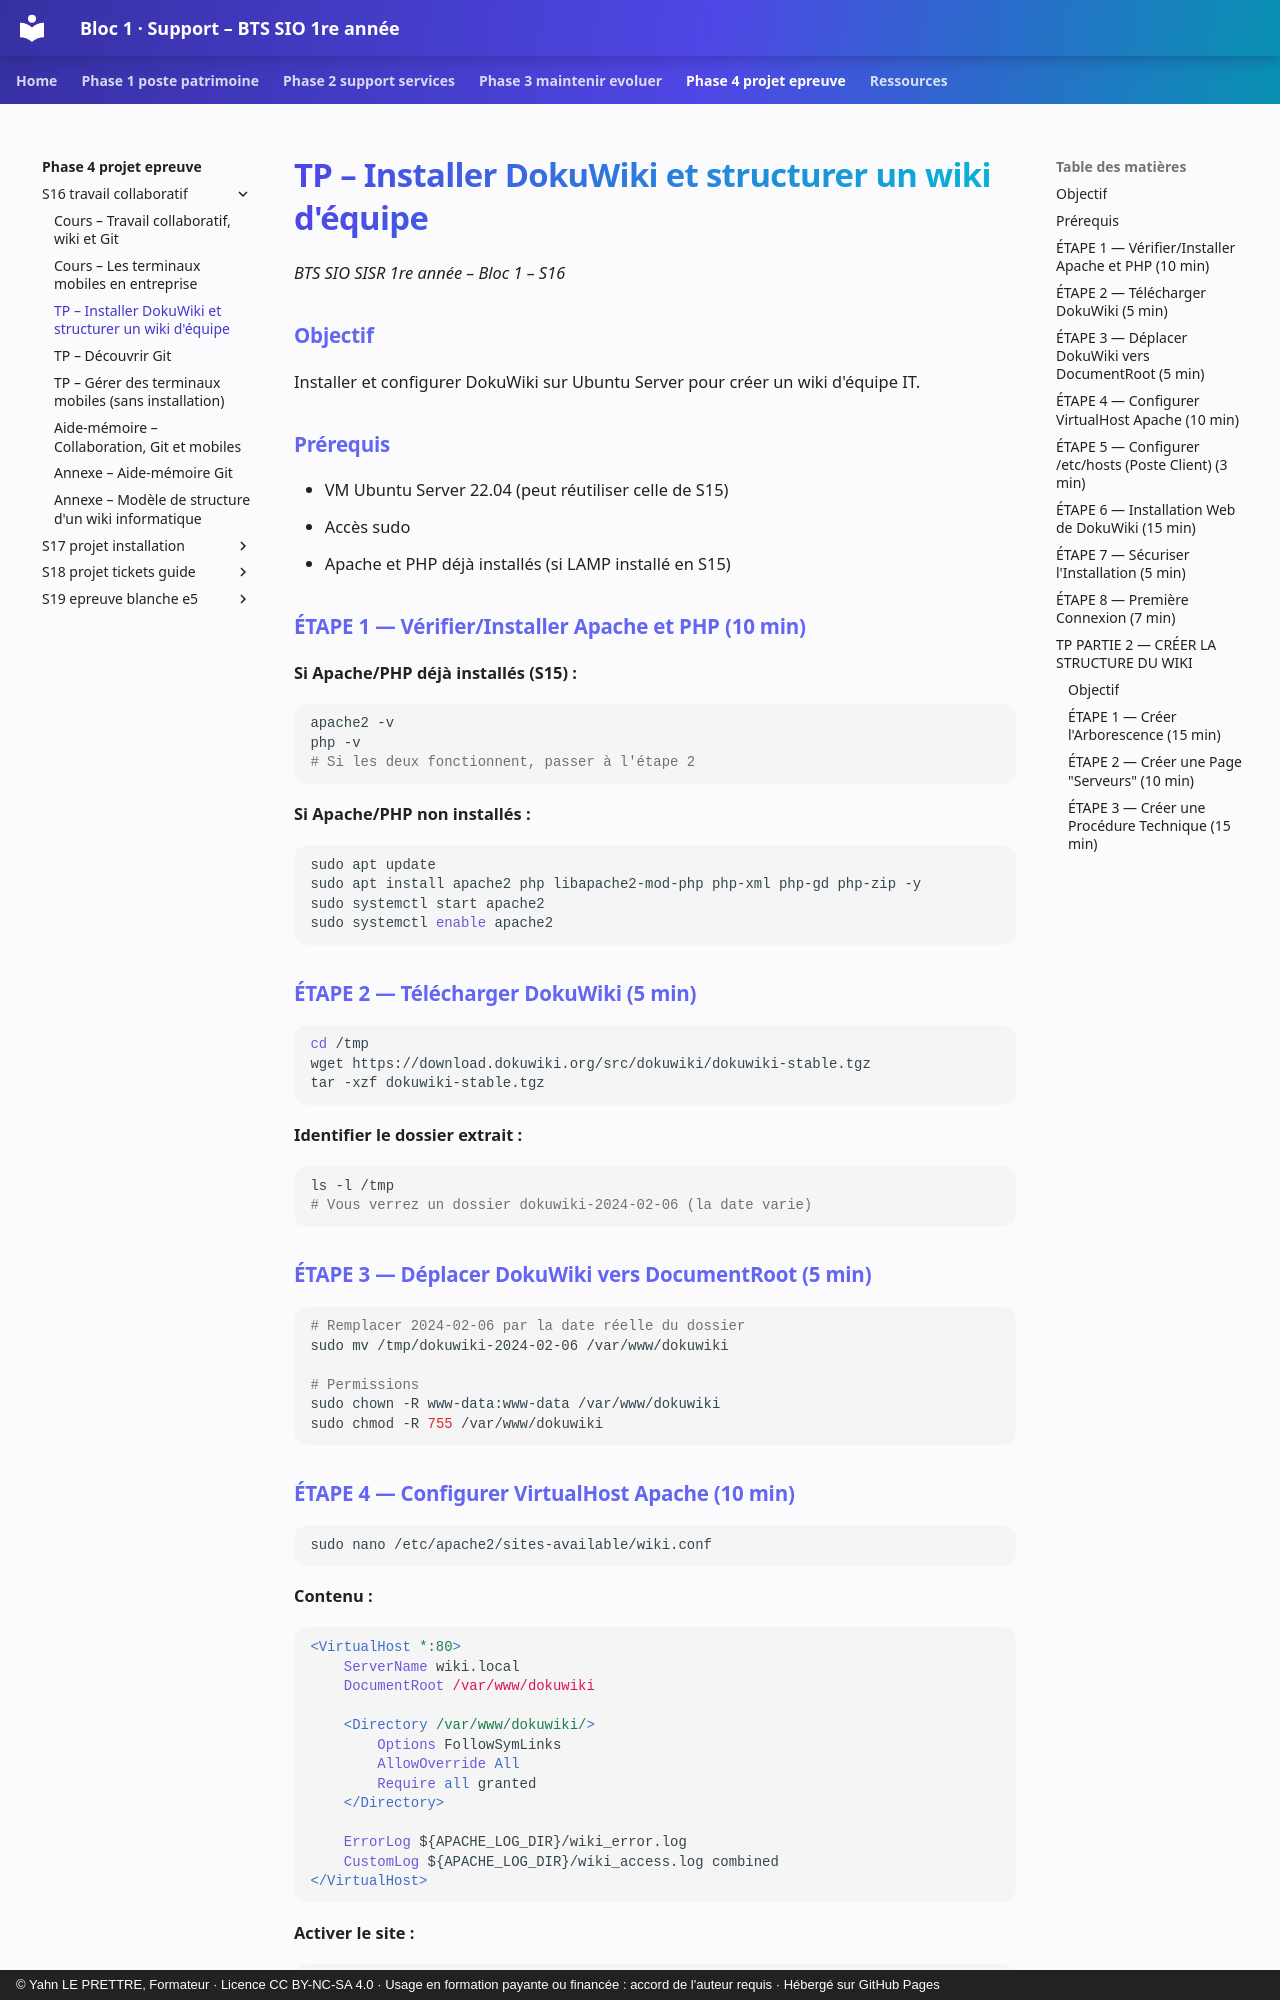

repository: YahnLP/bts1-sio-sisr-bloc1 · page: phase-4-projet-epreuve/S16-travail-collaboratif/02-tp/index.html · generator: mkdocs · copyright: © Yahn LE PRETTRE, Formateur · Licence CC BY-NC-SA 4.0 · Usage en formation payante ou financée : accord de l'auteur requis · Hébergé sur GitHub Pages

# TP – Installer DokuWiki et structurer un wiki d'équipe

*BTS SIO SISR 1re année – Bloc 1 – S16*

### Objectif

Installer et configurer DokuWiki sur Ubuntu Server pour créer un wiki d'équipe IT.

### Prérequis

- VM Ubuntu Server 22.04 (peut réutiliser celle de S15)
- Accès sudo
- Apache et PHP déjà installés (si LAMP installé en S15)

### ÉTAPE 1 — Vérifier/Installer Apache et PHP (10 min)

**Si Apache/PHP déjà installés (S15) :**

```bash
apache2 -v
php -v
# Si les deux fonctionnent, passer à l'étape 2
```

**Si Apache/PHP non installés :**

```bash
sudo apt update
sudo apt install apache2 php libapache2-mod-php php-xml php-gd php-zip -y
sudo systemctl start apache2
sudo systemctl enable apache2
```

### ÉTAPE 2 — Télécharger DokuWiki (5 min)

```bash
cd /tmp
wget https://download.dokuwiki.org/src/dokuwiki/dokuwiki-stable.tgz
tar -xzf dokuwiki-stable.tgz
```

**Identifier le dossier extrait :**

```bash
ls -l /tmp
# Vous verrez un dossier dokuwiki-2024-02-06 (la date varie)
```

### ÉTAPE 3 — Déplacer DokuWiki vers DocumentRoot (5 min)

```bash
# Remplacer 2024-02-06 par la date réelle du dossier
sudo mv /tmp/dokuwiki-2024-02-06 /var/www/dokuwiki

# Permissions
sudo chown -R www-data:www-data /var/www/dokuwiki
sudo chmod -R 755 /var/www/dokuwiki
```

### ÉTAPE 4 — Configurer VirtualHost Apache (10 min)

```bash
sudo nano /etc/apache2/sites-available/wiki.conf
```

**Contenu :**

```apache
<VirtualHost *:80>
    ServerName wiki.local
    DocumentRoot /var/www/dokuwiki

    <Directory /var/www/dokuwiki/>
        Options FollowSymLinks
        AllowOverride All
        Require all granted
    </Directory>

    ErrorLog ${APACHE_LOG_DIR}/wiki_error.log
    CustomLog ${APACHE_LOG_DIR}/wiki_access.log combined
</VirtualHost>
```

**Activer le site :**

```bash
sudo a2ensite wiki.conf
sudo systemctl reload apache2
```
